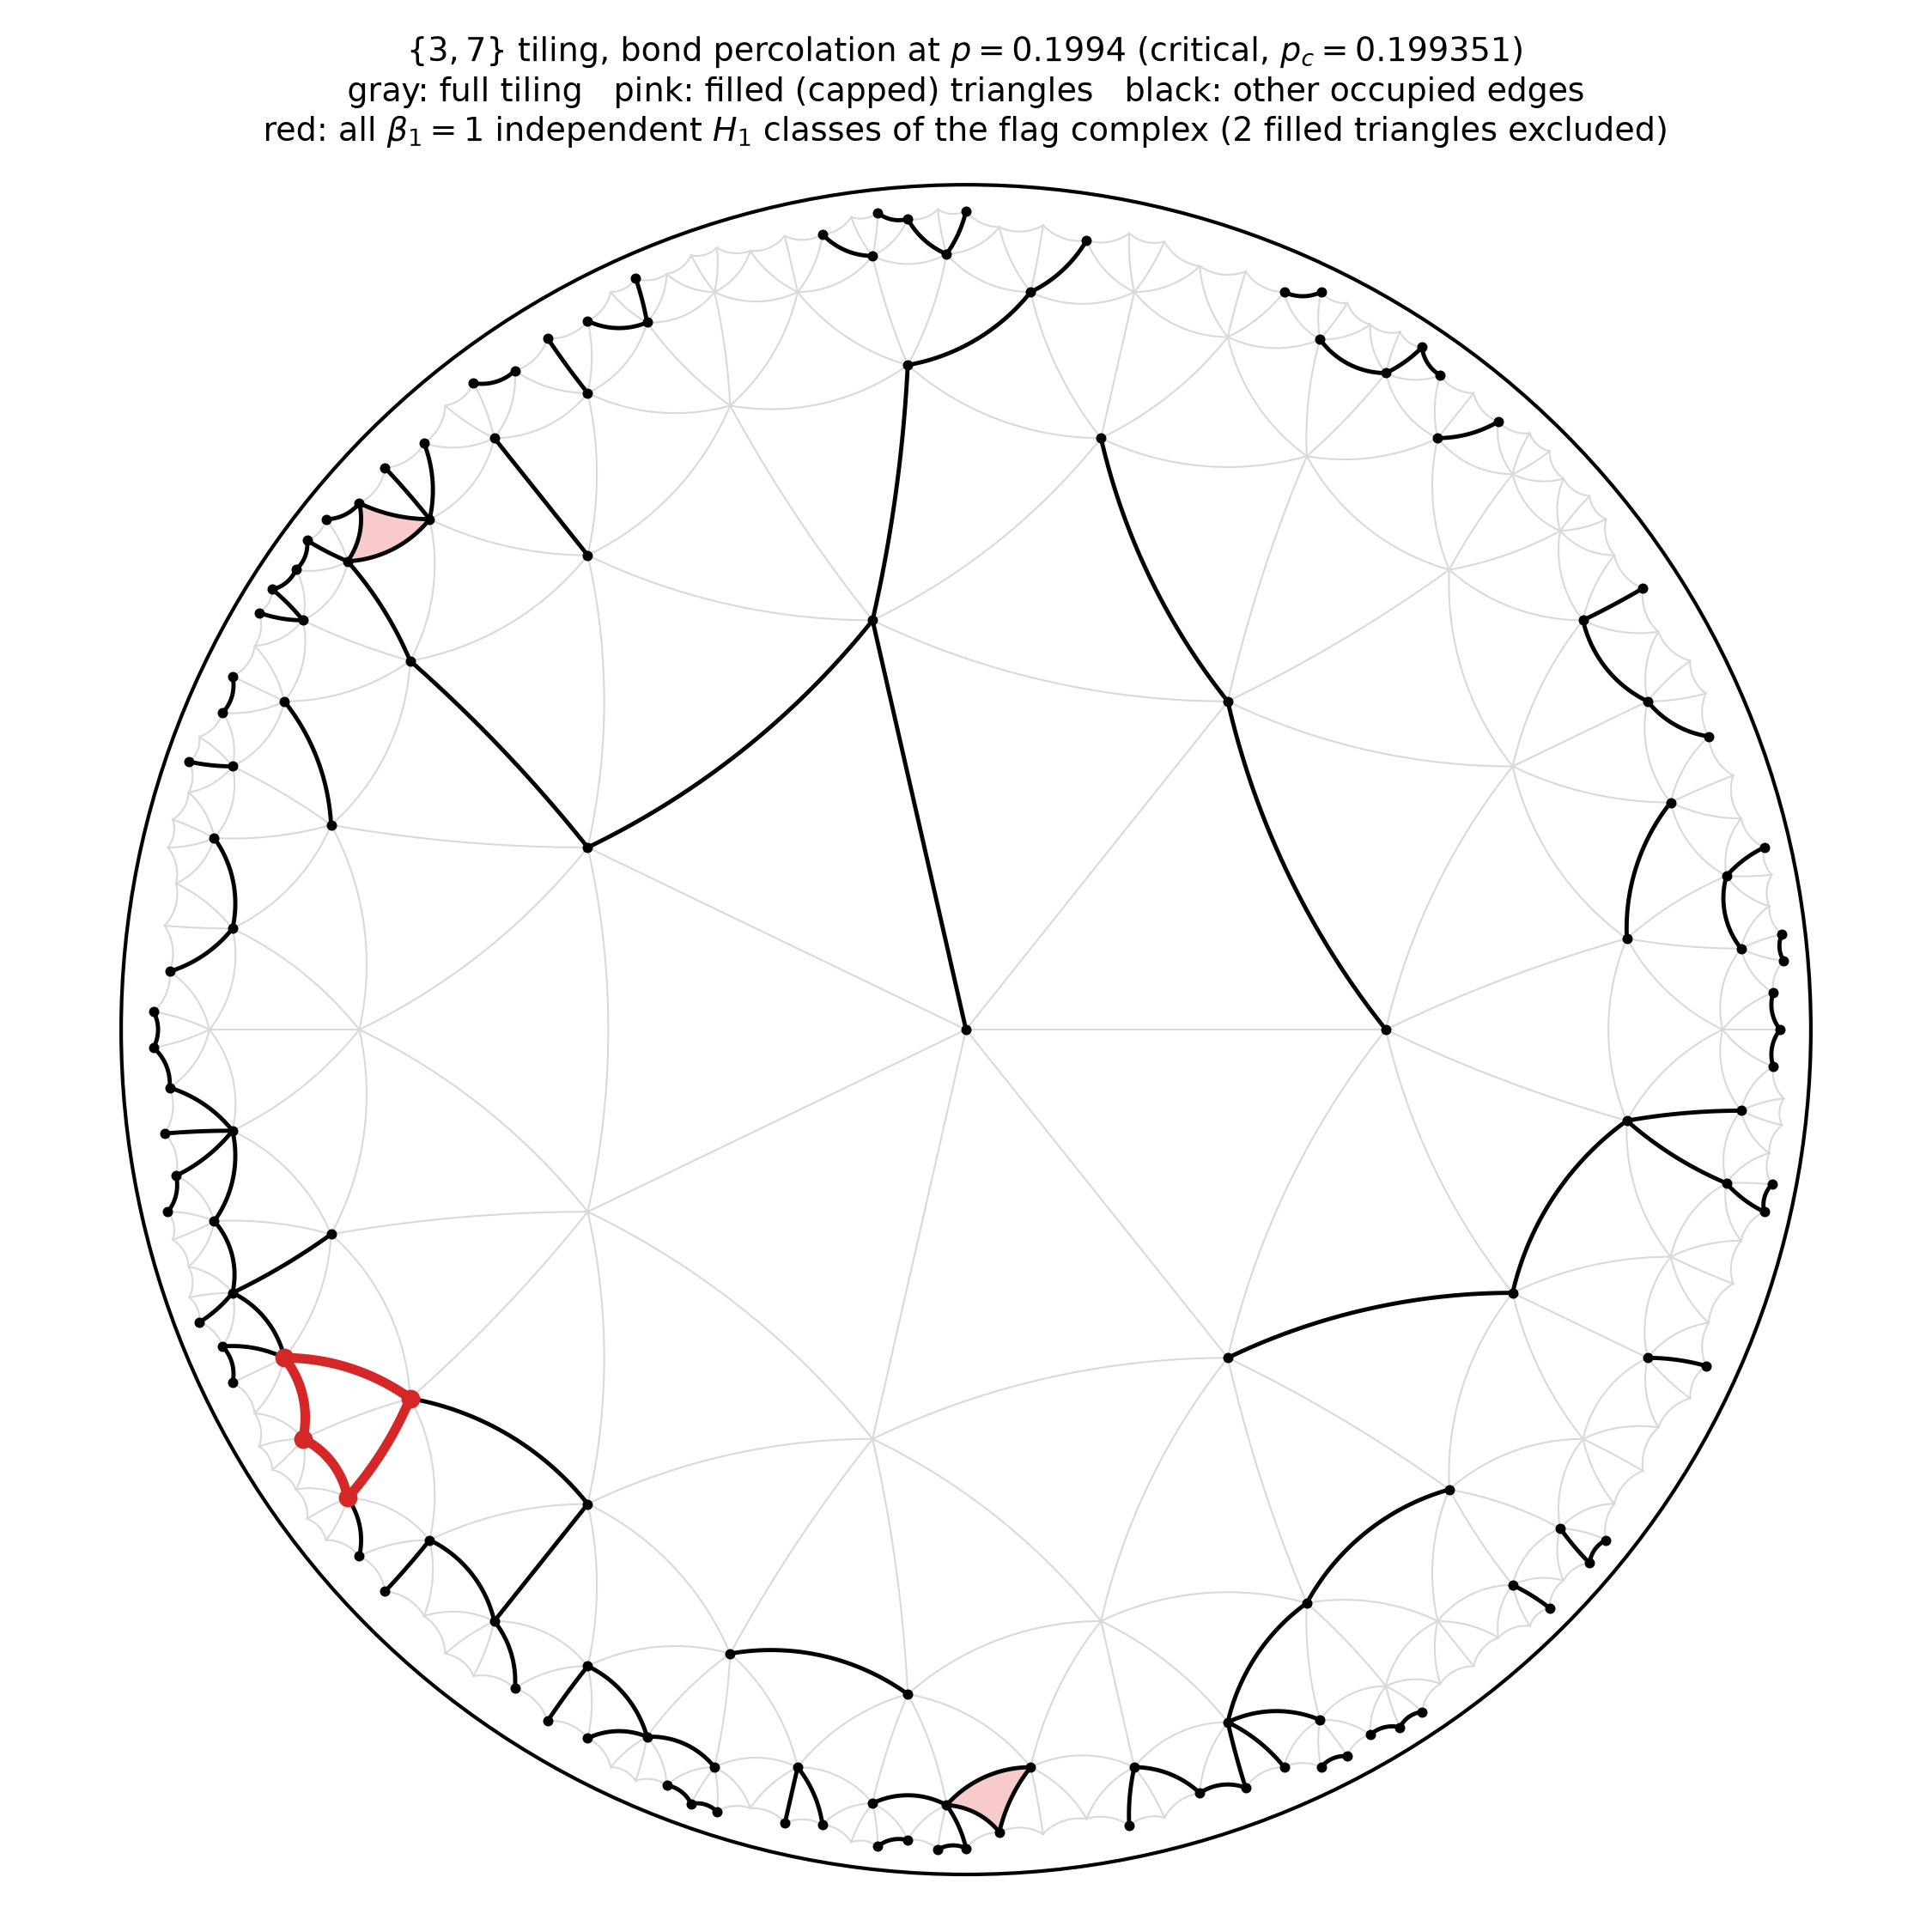

Generate this figure with Python:
"""
Figure: the {3,7} tiling in the Poincare disk, bond-percolated at p_c, with
one H1 cycle of the occupied subgraph highlighted.

Pipeline:
  1. Build the {3,7} combinatorial graph (mesh_topology, ring-growth, already
     used and validated throughout the rest of this project).
  2. Lay it out in the Poincare disk model of H^2 by (a) an informed initial
     guess that respects the graph's known ring/angular structure, then
     (b) gradient-descent relaxation on hyperbolic edge length so every edge
     has EXACTLY the {3,7} tiling's true edge length
         a = arccosh( cos(2*pi/7) / (1 - cos(2*pi/7)) )
     (the standard hyperbolic law-of-cosines formula for an equilateral
     triangle with vertex angle 2*pi/7 -- 7 such triangles tile 2*pi exactly
     around each vertex). This is an exact isometric embedding into H^2
     itself (the tiling's native space), not the finite-dimensional
     Euclidean embedding-capacity problem studied elsewhere in this project;
     {3,7} tiles H^2 perfectly by construction, so this always succeeds.
  3. Run one bond-percolation realization at p = p_c({3,7}) = 0.199351
     (Mertens & Moore, arXiv:1708.05876, Table I).
  4. Find a cycle in the occupied subgraph (a graph-theoretic H1 generator
     of the 1-skeleton, i.e. of the occupied edge set as a graph -- distinct
     from the flag-complex construction used elsewhere in the paper, which
     fills in triangles and would make a single triangle loop's persistence
     zero; here we want a visible, uncapped loop).
  5. Draw the whole tiling faintly, the occupied subgraph solidly, and the
     chosen cycle in a bold highlight color, all as true hyperbolic geodesic
     arcs (circular arcs orthogonal to the unit circle), not straight lines.
"""
import numpy as np
import networkx as nx
import matplotlib
matplotlib.use("Agg")
import matplotlib.pyplot as plt
from matplotlib.patches import Arc
import json

from mesh_topology import generate_mesh_topology, to_graph, ring_counts_seq
from hyperbolic_layout import place as exact_place, edge_length

Q = 7
RINGS = 4
P_C = 0.199351  # Mertens & Moore Table I, {3,7} bond percolation threshold
SEED_SEARCH = range(200)  # percolation seeds to search for a draw with beta_1 >= 1


# ---------- 1. combinatorics + exact hyperbolic layout ----------
# (layout is delegated entirely to hyperbolic_layout.place, which derives a
# consistent rotation system from the triangulation's face list and places
# every vertex via exact hyperbolic isometries -- see that module for why
# the earlier gradient-descent approach got stuck in a local minimum.)

def build_graph():
    pairs, tris, rc = generate_mesh_topology(rings=RINGS, q=Q)
    G = to_graph(pairs)
    return G, tris


# ---------- 3. percolation ----------

def percolate(G, p, seed):
    rng = np.random.default_rng(seed)
    H = nx.Graph()
    H.add_nodes_from(G.nodes())
    for u, v in G.edges():
        if rng.random() < p:
            H.add_edge(u, v)
    return H


def filled_triangles(H, tris):
    """Triangles of the original tiling whose three edges are all occupied
    -- these get a 2-simplex filled in by the same construction used for
    the paper's own persistent-homology pipeline (percolation_topology.py),
    so their boundary is trivial (a boundary, not a cycle) in H_1 of the
    flag complex, even though it is a perfectly good 3-cycle of the bare
    occupied graph."""
    out = []
    for (a, b, c) in tris:
        if H.has_edge(a, b) and H.has_edge(b, c) and H.has_edge(c, a):
            out.append((a, b, c))
    return out


def h1_basis_of_flag_complex(H, tris):
    """A basis for H_1 of the flag complex (occupied edges + filled
    triangles as 2-cells), as edge sets -- i.e. the graph's cycle space Z_1
    modulo the subspace B_1 spanned by filled-triangle boundaries, computed
    by Gaussian elimination over GF(2) (edge sets as bitmasks). A bare
    occupied triangle contributes a boundary, so it reduces to zero and is
    correctly excluded, unlike a plain graph cycle basis."""
    edges = list(H.edges())
    edge_id = {frozenset(e): i for i, e in enumerate(edges)}

    def vec_of(edge_list):
        v = 0
        for e in edge_list:
            v ^= 1 << edge_id[frozenset(e)]
        return v

    pivot_of = {}

    def reduce_vec(v):
        while v:
            hi = v.bit_length() - 1
            if hi in pivot_of:
                v ^= pivot_of[hi]
            else:
                break
        return v

    for (a, b, c) in filled_triangles(H, tris):
        v = reduce_vec(vec_of([(a, b), (b, c), (c, a)]))
        if v:
            pivot_of[v.bit_length() - 1] = v

    accepted = []
    for comp in nx.connected_components(H):
        sub = H.subgraph(comp)
        if sub.number_of_edges() < sub.number_of_nodes():
            continue  # tree, contributes nothing to Z_1
        try:
            basis = nx.minimum_cycle_basis(sub)
        except Exception:
            continue
        for cyc in basis:
            if len(cyc) < 3:
                continue
            v = reduce_vec(vec_of(cycle_edges(H, cyc)))
            if v:
                pivot_of[v.bit_length() - 1] = v
                accepted.append(v)

    return [[edges[i] for i in range(len(edges)) if v & (1 << i)] for v in accepted]


def cycle_edges(H, cycle_nodes):
    """Reconstruct an edge cycle (ordered) from a node set returned by
    minimum_cycle_basis (which gives nodes, not an ordered cycle)."""
    sub = H.subgraph(cycle_nodes).copy()
    # a genuine simple cycle on these nodes should be 2-regular
    if all(d == 2 for _, d in sub.degree()):
        order = list(nx.cycle_basis(sub)[0]) if nx.cycle_basis(sub) else list(sub.nodes())
        # find an actual Eulerian-ish ordering by walking the 2-regular graph
        start = order[0]
        path = [start]
        prev = None
        cur = start
        while True:
            nbrs = [n for n in sub.neighbors(cur) if n != prev]
            nxt = nbrs[0]
            if nxt == start:
                break
            path.append(nxt)
            prev, cur = cur, nxt
        return list(zip(path, path[1:] + [path[0]]))
    return list(sub.edges())


# ---------- 4. geodesic drawing ----------

def circumcenter(p1, p2, p3):
    ax, ay = p1.real, p1.imag
    bx, by = p2.real, p2.imag
    cx, cy = p3.real, p3.imag
    d = 2 * (ax * (by - cy) + bx * (cy - ay) + cx * (ay - by))
    ux = ((ax**2+ay**2)*(by-cy) + (bx**2+by**2)*(cy-ay) + (cx**2+cy**2)*(ay-by)) / d
    uy = ((ax**2+ay**2)*(cx-bx) + (bx**2+by**2)*(ax-cx) + (cx**2+cy**2)*(bx-ax)) / d
    return complex(ux, uy)


def geodesic_points(z1, z2, n=60):
    if abs(z1) < 1e-6 or abs(z2) < 1e-6:
        return np.linspace(z1, z2, n)
    cross = z1.real * z2.imag - z1.imag * z2.real
    if abs(cross) < 1e-7:
        return np.linspace(z1, z2, n)
    z1_inv = 1 / np.conj(z1)
    c = circumcenter(z1, z2, z1_inv)
    r = abs(z1 - c)
    a1 = np.angle(z1 - c)
    a2 = np.angle(z2 - c)
    for cand in (a2 - a1, a2 - a1 + 2*np.pi, a2 - a1 - 2*np.pi):
        angs = a1 + np.linspace(0, cand, n)
        pts = c + r * np.exp(1j * angs)
        if np.all(np.abs(pts) <= 1.0 + 1e-6):
            return pts
    return np.linspace(z1, z2, n)  # fallback


# ---------- main ----------

def make_figure(G, tris, pos, p, label, out_path, seed_search=SEED_SEARCH):
    basis, seed_used = None, None
    for seed in seed_search:
        H = percolate(G, p, seed)
        b = h1_basis_of_flag_complex(H, tris)
        if b:
            basis, seed_used = b, seed
            break
    if basis is None:
        raise RuntimeError(f"no nontrivial H_1 class found in any searched "
                            f"percolation draw at p={p}")

    H = percolate(G, p, seed_used)
    highlight_edges = set()
    highlight_nodes = set()
    for edge_list in basis:
        for u, v in edge_list:
            highlight_edges.add(frozenset((u, v)))
            highlight_nodes.update((u, v))
    n_filled = len(filled_triangles(H, tris))
    graph_beta1 = H.number_of_edges() - H.number_of_nodes() + nx.number_connected_components(H)
    beta1 = len(basis)  # true H_1 rank of the flag complex (graph_beta1 minus filled-triangle relations)
    print(f"p={p:.4f} ({label})  seed={seed_used}  occupied edges={H.number_of_edges()}  "
          f"filled triangles={n_filled}  graph beta_1={graph_beta1}  "
          f"flag-complex beta_1={beta1}  highlighted edges={len(highlight_edges)}")

    fig, ax = plt.subplots(figsize=(9, 9))
    boundary = plt.Circle((0, 0), 1.0, fill=False, color="black", lw=1.2, zorder=1)
    ax.add_patch(boundary)

    for u, v in G.edges():
        pts = geodesic_points(pos[u], pos[v])
        ax.plot(pts.real, pts.imag, color="0.85", lw=0.6, zorder=2)

    for a, b, c in filled_triangles(H, tris):
        boundary_pts = np.concatenate([
            geodesic_points(pos[a], pos[b]),
            geodesic_points(pos[b], pos[c]),
            geodesic_points(pos[c], pos[a]),
        ])
        tri = plt.Polygon(
            np.column_stack([boundary_pts.real, boundary_pts.imag]),
            closed=True, facecolor="#f4b6b6", edgecolor="none", alpha=0.7, zorder=2.5,
        )
        ax.add_patch(tri)

    for u, v in H.edges():
        if frozenset((u, v)) in highlight_edges:
            continue
        pts = geodesic_points(pos[u], pos[v])
        ax.plot(pts.real, pts.imag, color="black", lw=1.4, zorder=3)

    for uv in highlight_edges:
        u, v = tuple(uv)
        pts = geodesic_points(pos[u], pos[v])
        ax.plot(pts.real, pts.imag, color="#d62728", lw=3.2, zorder=4)

    occ_nodes = [n for n in G.nodes() if H.degree(n) > 0 and n not in highlight_nodes]
    xs = [pos[n].real for n in occ_nodes]
    ys = [pos[n].imag for n in occ_nodes]
    ax.scatter(xs, ys, s=6, color="black", zorder=3)
    cxs = [pos[n].real for n in highlight_nodes]
    cys = [pos[n].imag for n in highlight_nodes]
    ax.scatter(cxs, cys, s=28, color="#d62728", zorder=5)

    ax.set_xlim(-1.03, 1.03)
    ax.set_ylim(-1.03, 1.03)
    ax.set_aspect("equal")
    ax.axis("off")
    ax.set_title(
        f"$\\{{3,{Q}\\}}$ tiling, bond percolation at $p={p:.4f}$ ({label}, "
        f"$p_c={P_C}$)\n"
        f"gray: full tiling   pink: filled (capped) triangles   black: other "
        f"occupied edges\nred: all $\\beta_1={beta1}$ independent $H_1$ classes "
        f"of the flag complex ({n_filled} filled triangles excluded)",
        fontsize=11,
    )
    fig.tight_layout()
    fig.savefig(out_path, dpi=250)
    plt.close(fig)
    print(f"saved {out_path}")

    return {
        "p": p, "label": label, "seed": seed_used, "beta_1": beta1,
        "n_basis_cycles": len(basis), "n_highlighted_edges": len(highlight_edges),
        "n_occupied_edges": H.number_of_edges(),
    }


def main():
    G, tris = build_graph()
    print(f"{{3,{Q}}} ring {RINGS}: N={G.number_of_nodes()} E={G.number_of_edges()}")

    a = edge_length(Q)
    print(f"target hyperbolic edge length a = {a:.6f}")

    pos = exact_place(G, tris, Q)
    errs = [abs(np.arccosh(max(1.0, 1 + 2*abs(pos[u]-pos[v])**2 /
            ((1-abs(pos[u])**2)*(1-abs(pos[v])**2)))) - a) for u, v in G.edges()]
    print(f"exact placement: max edge-length error = {max(errs):.2e}")

    runs = [
        (P_C,       "critical",     "figure_poincare_percolation.png"),
        (0.5*P_C,   "subcritical",  "figure_poincare_percolation_subcritical.png"),
        (1.5*P_C,   "supercritical","figure_poincare_percolation_supercritical1.png"),
        (2.5*P_C,   "supercritical","figure_poincare_percolation_supercritical2.png"),
    ]
    meta = []
    for p, label, out_path in runs:
        meta.append(make_figure(G, tris, pos, p, label, out_path))

    with open("poincare_percolation_meta.json", "w") as f:
        json.dump({
            "q": Q, "rings": RINGS, "N": G.number_of_nodes(), "E": G.number_of_edges(),
            "p_c": P_C, "edge_length_a": a, "runs": meta,
        }, f, indent=2)


if __name__ == "__main__":
    main()
